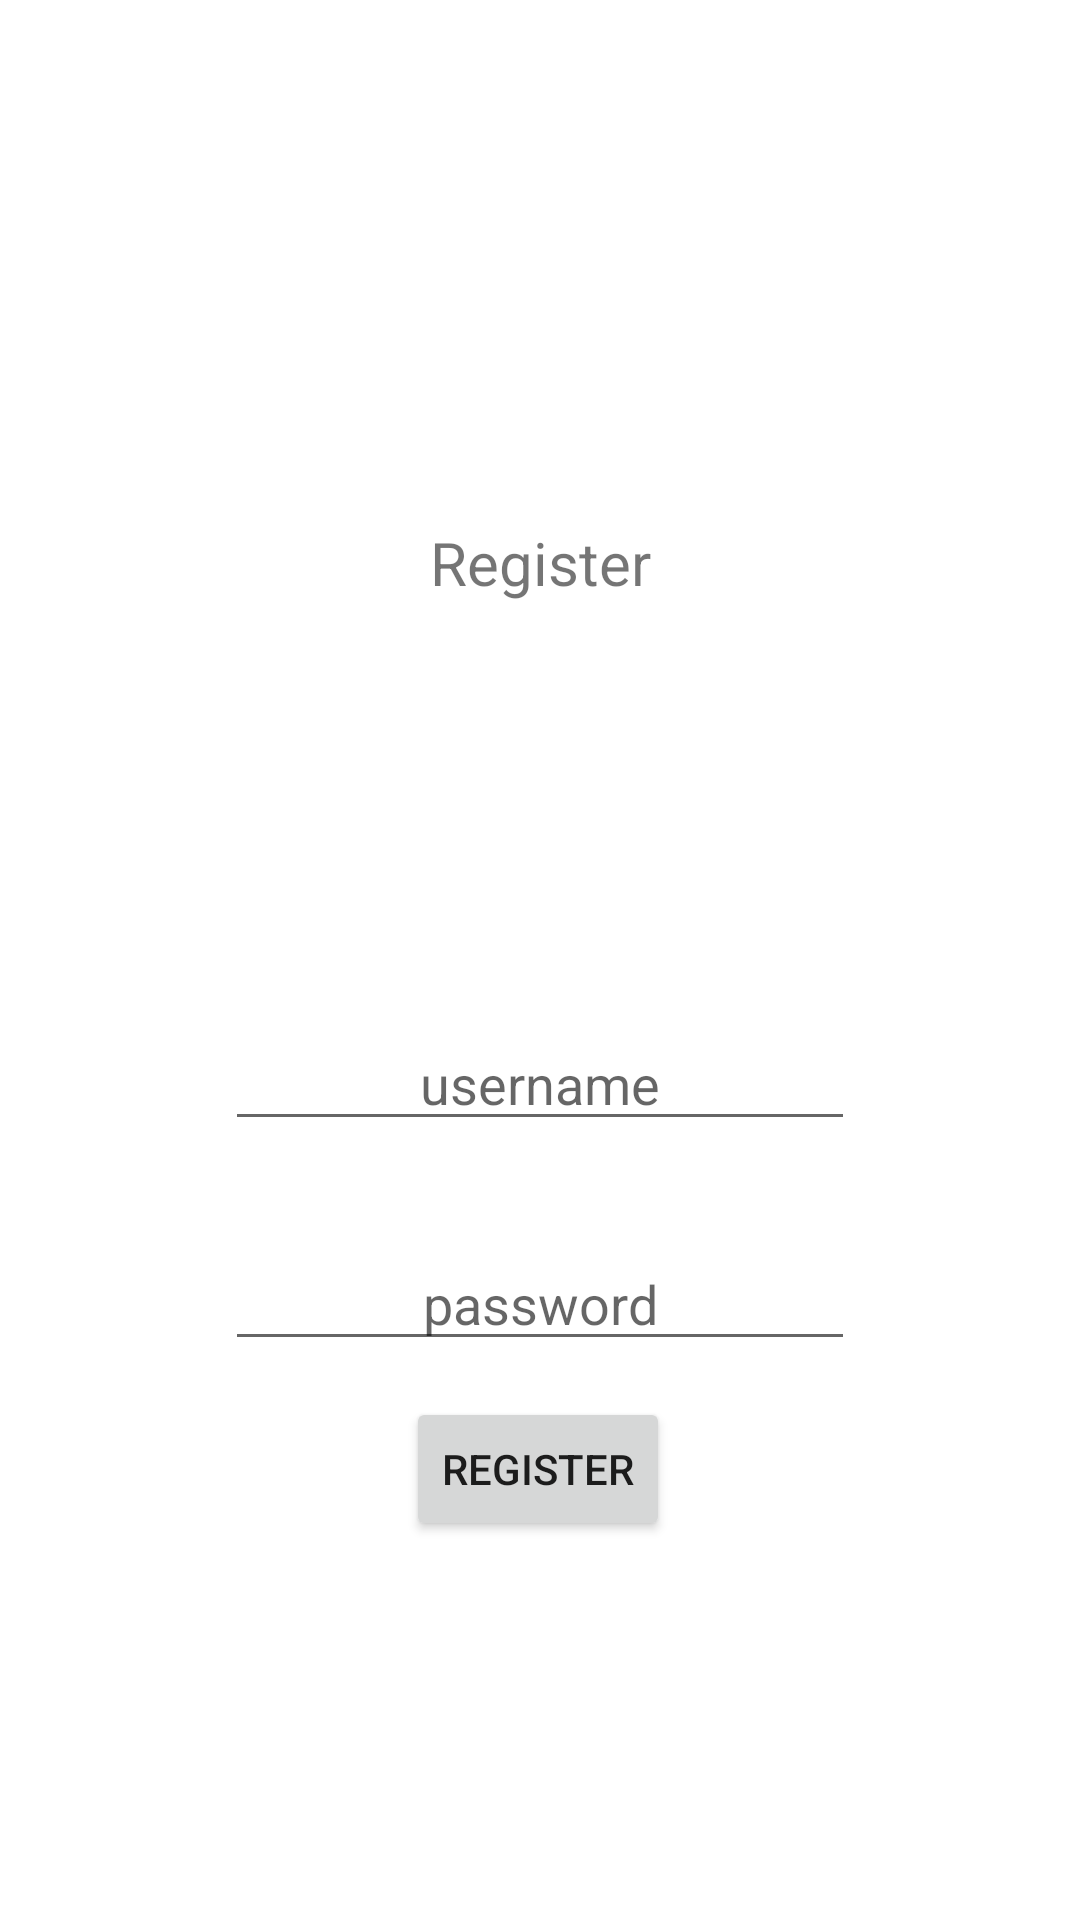

This screen was rendered from an Android layout file. Write that file and the resources it references.
<!-- AndroidManifest.xml: application theme Theme.LoginWithFlask -->
<!-- res/layout/activity_register.xml -->
<?xml version="1.0" encoding="utf-8"?>
<androidx.constraintlayout.widget.ConstraintLayout xmlns:android="http://schemas.android.com/apk/res/android"
    xmlns:app="http://schemas.android.com/apk/res-auto"
    xmlns:tools="http://schemas.android.com/tools"
    android:layout_width="match_parent"
    android:layout_height="match_parent"
    tools:context=".RegisterActivity">
    <TextView
        android:id="@+id/textView"
        android:layout_width="261dp"
        android:layout_height="39dp"
        android:layout_gravity="center"
        android:layout_marginTop="168dp"
        android:gravity="center"
        android:text="Register"
        android:textSize="20sp"
        app:layout_constraintEnd_toEndOf="parent"
        app:layout_constraintStart_toStartOf="parent"
        app:layout_constraintTop_toTopOf="parent" />

    <EditText
        android:id="@+id/registerUsername"
        android:layout_width="wrap_content"
        android:layout_height="wrap_content"
        android:layout_gravity="center"
        android:layout_marginTop="132dp"
        android:autofillHints="Username"
        android:ems="10"
        android:gravity="center"
        android:hint="username"
        android:inputType="textPersonName"
        app:layout_constraintEnd_toEndOf="parent"
        app:layout_constraintStart_toStartOf="parent"
        app:layout_constraintTop_toBottomOf="@+id/textView" />

    <EditText
        android:id="@+id/registerPassword"
        android:layout_width="wrap_content"
        android:layout_height="wrap_content"

        android:layout_gravity="center"
        android:layout_marginTop="32dp"
        android:autofillHints="Password"
        android:ems="10"
        android:gravity="center"
        android:hint="password"
        android:inputType="textPassword"
        app:layout_constraintEnd_toEndOf="parent"
        app:layout_constraintStart_toStartOf="parent"
        app:layout_constraintTop_toBottomOf="@+id/registerUsername" />

    <Button
        android:id="@+id/btnRegister"
        android:layout_width="wrap_content"
        android:layout_height="wrap_content"
        android:layout_gravity="center"
        android:layout_marginTop="12dp"
        android:text="Register"
        app:layout_constraintEnd_toEndOf="parent"
        app:layout_constraintHorizontal_bias="0.498"
        app:layout_constraintStart_toStartOf="parent"
        app:layout_constraintTop_toBottomOf="@+id/registerPassword" />



</androidx.constraintlayout.widget.ConstraintLayout>
<!-- resources referenced by this layout -->
<resources>
  <style name="Theme.LoginWithFlask" parent="Theme.MaterialComponents.DayNight.DarkActionBar">
          
          <item name="colorPrimary">@color/purple_500</item>
          <item name="colorPrimaryVariant">@color/purple_700</item>
          <item name="colorOnPrimary">@color/white</item>
          
          <item name="colorSecondary">@color/teal_200</item>
          <item name="colorSecondaryVariant">@color/teal_700</item>
          <item name="colorOnSecondary">@color/black</item>
          
          <item name="android:statusBarColor" tools:targetApi="l">?attr/colorPrimaryVariant</item>
          
      </style>
  <!-- not gathered from this repository: default colours our renderer supplied (Android Studio template values) -->
  <color name="purple_500">#FF6200EE</color>
  <color name="purple_700">#FF3700B3</color>
  <color name="teal_200">#FF03DAC5</color>
  <color name="teal_700">#FF018786</color>
  <color name="black">#FF000000</color>
  <color name="white">#FFFFFFFF</color>
</resources>
